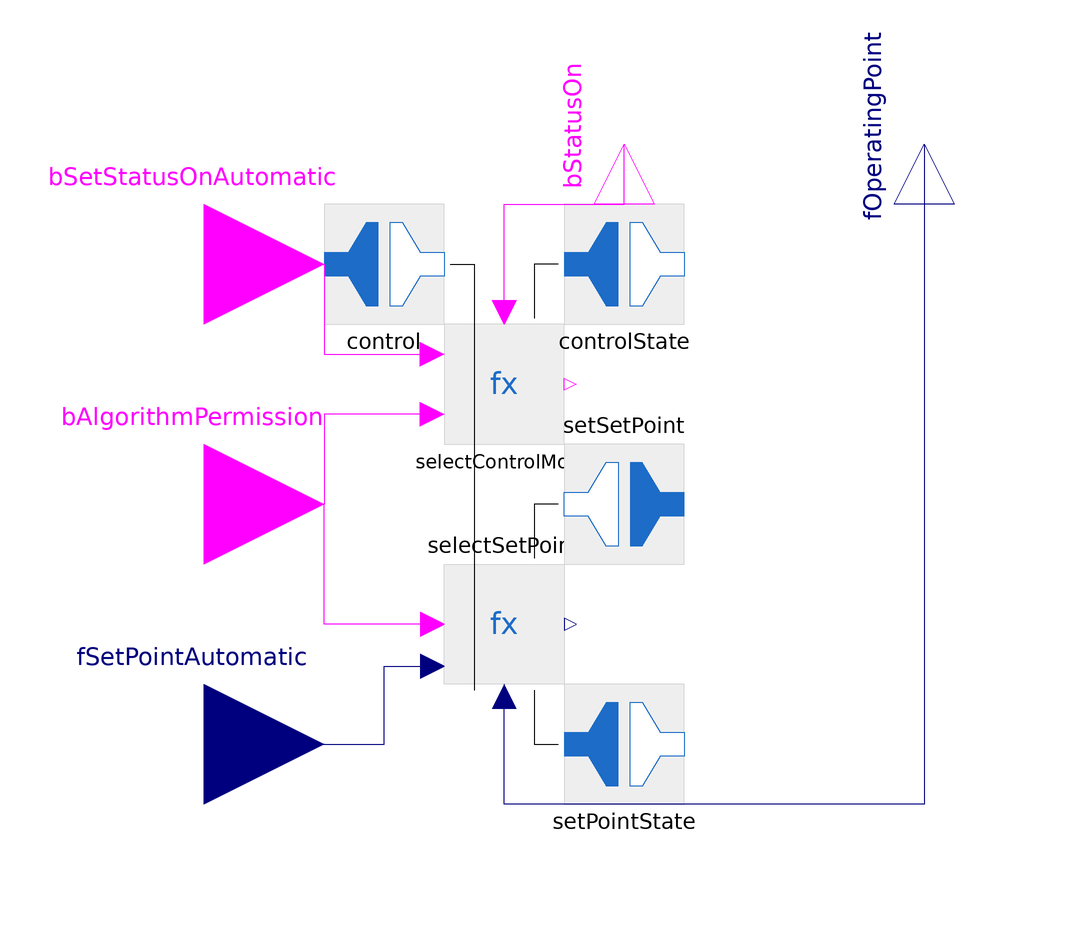

Above is the diagram view of the following Modelica model: its components placed by their Placement annotations and its connect equations drawn as lines.

partial model ActuatorContinuous
  extends Actuator2Point;
  Modelica.Blocks.Interfaces.RealInput fSetPointAutomatic annotation (Placement(transformation(extent={{-140,-10},{-100,30}})));
  Methods.SelectSetPoint selectSetPoint annotation (Placement(transformation(extent={{-80,40},{-60,20}})));
  Interfaces.setSetPoint_FMUConnector setSetPoint annotation (Placement(transformation(
        extent={{-10,-10},{10,10}},
        rotation=180,
        origin={-50,50})));
  Interfaces.setPointState_FMUConnector setPointState annotation (Placement(transformation(
        extent={{-10,-10},{10,10}},
        rotation=0,
        origin={-50,10})));
  Modelica.Blocks.Interfaces.RealOutput fOperatingPoint annotation (Placement(transformation(
        extent={{-10,-10},{10,10}},
        rotation=90,
        origin={0,110})));
equation
  connect(selectSetPoint.bAlgorithmPermission, bAlgorithmPermission) annotation (Line(points={{-82,30},{-100,30},{-100,50},{-120,50}},
                                                                                                                                     color={255,0,255}));
  connect(setSetPoint.setSetPoint1, selectSetPoint.setSetPoint) annotation (Line(points={{-61,50},{-65,50},{-65,41}}, color={0,0,0}));
  connect(selectSetPoint.setPointState, setPointState.setPointState1) annotation (Line(points={{-65,19},{-65,10},{-61,10}}, color={0,0,0}));
  connect(fOperatingPoint, selectSetPoint.fOperatingPoint) annotation (Line(points={{0,110},{0,0},{-70,0},{-70,18}}, color={0,0,127}));
  connect(selectControlMode.control, selectSetPoint.control) annotation (Line(points={{-75,81},{-75,60.5},{-75,19},{-75,19}}, color={0,0,0}));
  connect(fSetPointAutomatic, selectSetPoint.fSetPointAutomatic) annotation (Line(points={{-120,10},{-90,10},{-90,23},{-82,23}}, color={0,0,127}));
  annotation (Documentation(info="<html>
Automation base model for a continuous actuator <a href=\"ThermalSystemsControlLib.UsersGuide.References\">[FUHR22]</a>.
</html>"));
end ActuatorContinuous;